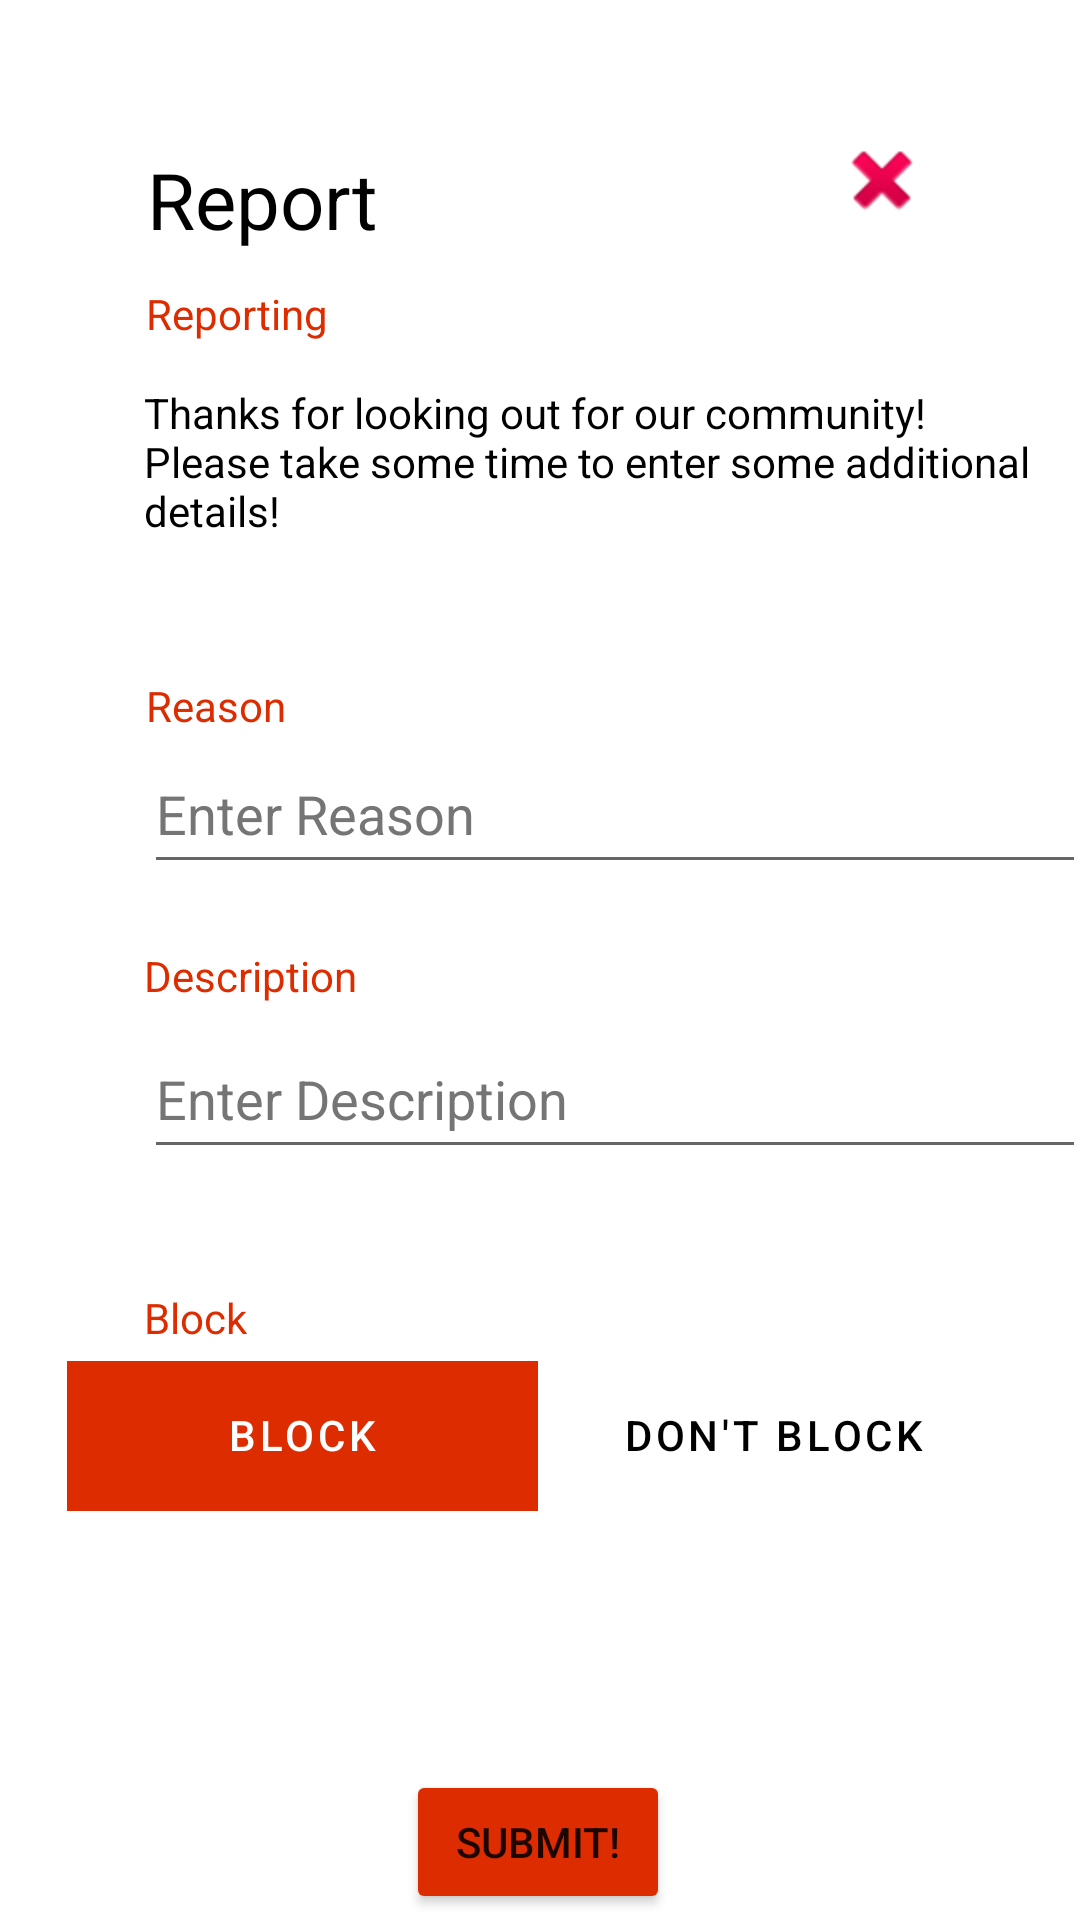

This screen was rendered from an Android layout file. Write that file and the resources it references.
<!-- AndroidManifest.xml: application theme Theme.JoinAlong -->
<!-- res/layout/activity_report.xml -->
<?xml version="1.0" encoding="utf-8"?>
<androidx.constraintlayout.widget.ConstraintLayout xmlns:android="http://schemas.android.com/apk/res/android"
    xmlns:app="http://schemas.android.com/apk/res-auto"
    xmlns:tools="http://schemas.android.com/tools"
    android:layout_width="match_parent"
    android:layout_height="match_parent"
    tools:context=".ReportActivity">

    <ImageButton
        android:id="@+id/reportCancelButton"
        android:layout_width="48dp"
        android:layout_height="48dp"
        android:layout_marginTop="36dp"
        android:background="#0000"
        android:contentDescription="@string/default_cancel_string"
        android:minHeight="48dp"
        android:outlineAmbientShadowColor="#0000"
        app:layout_constraintBottom_toTopOf="@+id/aboveTitleGuideline4"
        app:layout_constraintEnd_toEndOf="parent"
        app:layout_constraintHorizontal_bias="0.865"
        app:layout_constraintStart_toStartOf="parent"
        app:layout_constraintTop_toTopOf="parent"
        app:srcCompat="@android:drawable/ic_delete" />

    <androidx.constraintlayout.widget.Guideline
        android:id="@+id/aboveTitleGuideline3"
        android:layout_width="wrap_content"
        android:layout_height="wrap_content"
        android:orientation="horizontal"
        app:layout_constraintGuide_begin="48dp" />

    <androidx.constraintlayout.widget.Guideline
        android:id="@+id/aboveTitleGuideline4"
        android:layout_width="wrap_content"
        android:layout_height="wrap_content"
        android:orientation="horizontal"
        app:layout_constraintGuide_begin="84dp" />

    <androidx.constraintlayout.widget.Guideline
        android:id="@+id/leftMarginGuideline3"
        android:layout_width="wrap_content"
        android:layout_height="wrap_content"
        android:orientation="vertical"
        app:layout_constraintGuide_begin="48dp" />

    <androidx.constraintlayout.widget.Guideline
        android:id="@+id/rightMarginGuideline3"
        android:layout_width="wrap_content"
        android:layout_height="wrap_content"
        android:orientation="vertical"
        app:layout_constraintGuide_begin="362dp" />

    <TextView
        android:id="@+id/reportTitleTextView"
        android:layout_width="wrap_content"
        android:layout_height="wrap_content"
        android:text="@string/create_report_text"
        android:textColor="@color/black"
        android:textSize="26sp"
        app:layout_constraintBottom_toTopOf="@+id/aboveTitleGuideline4"
        app:layout_constraintEnd_toStartOf="@+id/rightMarginGuideline3"
        app:layout_constraintHorizontal_bias="0.004"
        app:layout_constraintStart_toStartOf="@+id/leftMarginGuideline3"
        app:layout_constraintTop_toTopOf="@+id/aboveTitleGuideline3"
        app:layout_constraintVertical_bias="1.0" />

    <TextView
        android:id="@+id/reportingSubtitleTextView"
        android:layout_width="wrap_content"
        android:layout_height="wrap_content"
        android:text="@string/reporting_subtitle"
        android:textColor="@color/orange"
        app:layout_constraintBottom_toTopOf="@+id/guideline5"
        app:layout_constraintEnd_toStartOf="@+id/rightMarginGuideline3"
        app:layout_constraintHorizontal_bias="0.003"
        app:layout_constraintStart_toStartOf="@+id/leftMarginGuideline3"
        app:layout_constraintTop_toTopOf="@+id/aboveTitleGuideline4"
        app:layout_constraintVertical_bias="0.647" />

    <androidx.constraintlayout.widget.Guideline
        android:id="@+id/guideline5"
        android:layout_width="wrap_content"
        android:layout_height="wrap_content"
        android:orientation="horizontal"
        app:layout_constraintGuide_begin="120dp" />

    <com.google.android.material.tabs.TabLayout
        android:id="@+id/homeEventDisplayTabLayout"
        android:layout_width="314dp"
        android:layout_height="51dp"
        app:layout_constraintBottom_toTopOf="@+id/submitReportButton"

        app:layout_constraintEnd_toEndOf="parent"
        app:layout_constraintHorizontal_bias="0.484"
        app:layout_constraintStart_toStartOf="parent"
        app:layout_constraintTop_toTopOf="@+id/guideline7"
        app:layout_constraintVertical_bias="0.303"
        app:tabIndicatorColor="@color/orange"
        app:tabIndicatorHeight="50dp"
        app:tabSelectedTextColor="@color/white"
        app:tabTextColor="@color/black">

        <com.google.android.material.tabs.TabItem
            android:id="@+id/block_option"
            android:layout_width="wrap_content"

            android:layout_height="wrap_content"
            android:text="@string/block_option" />

        <com.google.android.material.tabs.TabItem
            android:id="@+id/dontblock_option"
            android:layout_width="wrap_content"
            android:layout_height="wrap_content"
            android:text="@string/report_dont_block" />

    </com.google.android.material.tabs.TabLayout>

    <androidx.constraintlayout.widget.Guideline
        android:id="@+id/guideline6"
        android:layout_width="wrap_content"
        android:layout_height="wrap_content"
        android:orientation="horizontal"
        app:layout_constraintGuide_begin="225dp" />

    <TextView
        android:id="@+id/reportingMessage"
        android:layout_width="314dp"
        android:layout_height="wrap_content"
        android:text="@string/reporting_message"
        android:textColor="@color/black"
        app:layout_constraintBottom_toTopOf="@+id/guideline6"
        app:layout_constraintEnd_toStartOf="@+id/rightMarginGuideline3"
        app:layout_constraintHorizontal_bias="0.003"
        app:layout_constraintStart_toStartOf="@+id/leftMarginGuideline3"
        app:layout_constraintTop_toTopOf="@+id/guideline5"
        app:layout_constraintVertical_bias="0.151" />

    <EditText
        android:id="@+id/reportReasonEditText"
        android:layout_width="314dp"
        android:layout_height="50dp"
        android:ems="10"
        android:hint="@string/enter_reason_hint"
        android:inputType="textPersonName"
        android:text="@string/default_empty_string"
        android:textColor="@color/black"
        android:textColorHint="@color/grey"
        app:layout_constraintBottom_toTopOf="@+id/guideline8"
        app:layout_constraintEnd_toStartOf="@+id/rightMarginGuideline3"
        app:layout_constraintStart_toStartOf="@+id/leftMarginGuideline3"
        app:layout_constraintTop_toTopOf="@+id/guideline6"
        android:importantForAutofill="no" />

    <TextView
        android:id="@+id/reportReasonSubtitle"
        android:layout_width="wrap_content"
        android:layout_height="wrap_content"
        android:text="@string/reason_subtitle"
        android:textColor="@color/orange"
        app:layout_constraintBottom_toTopOf="@+id/reportReasonEditText"
        app:layout_constraintEnd_toStartOf="@+id/rightMarginGuideline3"
        app:layout_constraintHorizontal_bias="0.003"
        app:layout_constraintStart_toStartOf="@+id/leftMarginGuideline3"
        app:layout_constraintTop_toTopOf="@+id/guideline6"
        app:layout_constraintVertical_bias="1.0" />

    <androidx.constraintlayout.widget.Guideline
        android:id="@+id/guideline7"
        android:layout_width="wrap_content"
        android:layout_height="wrap_content"
        android:orientation="horizontal"
        app:layout_constraintGuide_begin="415dp" />

    <androidx.constraintlayout.widget.Guideline
        android:id="@+id/guideline8"
        android:layout_width="wrap_content"
        android:layout_height="wrap_content"
        android:orientation="horizontal"
        app:layout_constraintGuide_begin="314dp" />

    <EditText
        android:id="@+id/reportDescriptionEditText"
        android:layout_width="314dp"
        android:layout_height="50dp"
        android:ems="10"
        android:hint="@string/default_enter_description"
        android:importantForAutofill="no"
        android:inputType="textPersonName"
        android:text="@string/default_empty_string"
        android:textColorHint="@color/grey"
        app:layout_constraintBottom_toTopOf="@+id/guideline7"
        app:layout_constraintEnd_toStartOf="@+id/rightMarginGuideline3"
        app:layout_constraintStart_toStartOf="@+id/leftMarginGuideline3"
        app:layout_constraintTop_toTopOf="@+id/guideline8" />

    <TextView
        android:id="@+id/reportDescriptionSubtitle"
        android:layout_width="wrap_content"
        android:layout_height="wrap_content"
        android:layout_marginBottom="5dp"
        android:text="@string/description_subtitle"
        android:textColor="@color/orange"
        app:layout_constraintBottom_toTopOf="@+id/reportDescriptionEditText"
        app:layout_constraintEnd_toStartOf="@+id/rightMarginGuideline3"
        app:layout_constraintHorizontal_bias="0.0"
        app:layout_constraintStart_toStartOf="@+id/leftMarginGuideline3"
        app:layout_constraintTop_toTopOf="@+id/guideline8"
        app:layout_constraintVertical_bias="1.0" />

    <TextView
        android:id="@+id/reportBlockSubtitle"
        android:layout_width="wrap_content"
        android:layout_height="wrap_content"
        android:layout_marginBottom="4dp"
        android:text="@string/block_option"
        android:textColor="@color/orange"
        app:layout_constraintBottom_toTopOf="@+id/homeEventDisplayTabLayout"
        app:layout_constraintEnd_toStartOf="@+id/rightMarginGuideline3"
        app:layout_constraintHorizontal_bias="0.0"
        app:layout_constraintStart_toStartOf="@+id/leftMarginGuideline3"
        app:layout_constraintTop_toTopOf="@+id/guideline7"
        app:layout_constraintVertical_bias="1.0" />

    <Button
        android:id="@+id/submitReportButton"
        android:layout_width="wrap_content"
        android:layout_height="wrap_content"
        android:backgroundTint="@color/orange"
        android:text="@string/default_submit_string"
        app:layout_constraintBottom_toTopOf="@+id/guideline9"
        app:layout_constraintEnd_toEndOf="parent"
        app:layout_constraintHorizontal_bias="0.498"
        app:layout_constraintStart_toStartOf="parent"
        app:layout_constraintTop_toTopOf="@+id/guideline10" />

    <androidx.constraintlayout.widget.Guideline
        android:id="@+id/guideline9"
        android:layout_width="wrap_content"
        android:layout_height="wrap_content"
        android:orientation="horizontal"
        app:layout_constraintGuide_begin="682dp" />

    <androidx.constraintlayout.widget.Guideline
        android:id="@+id/guideline10"
        android:layout_width="wrap_content"
        android:layout_height="wrap_content"
        android:orientation="horizontal"
        app:layout_constraintGuide_begin="546dp" />
</androidx.constraintlayout.widget.ConstraintLayout>
<!-- resources referenced by this layout -->
<resources>
  <color name="black">#FF000000</color>
  <color name="grey">#757575</color>
  <color name="orange">#DD2C00</color>
  <color name="white">#FFFFFFFF</color>
  <string name="block_option">Block </string>
  <string name="create_report_text">Report</string>
  <string name="default_cancel_string">Cancel</string>
  <string name="default_empty_string" />
  <string name="default_enter_description">Enter Description</string>
  <string name="default_submit_string">Submit!</string>
  <string name="description_subtitle">Description</string>
  <string name="enter_reason_hint">Enter Reason</string>
  <string name="reason_subtitle">Reason</string>
  <string name="report_dont_block">Don\'t Block</string>
  <string name="reporting_message">Thanks for looking out for our community! \nPlease take some time to enter some additional details!</string>
  <string name="reporting_subtitle">Reporting</string>
  <style name="Theme.JoinAlong" parent="Theme.MaterialComponents.DayNight.DarkActionBar">
          
          <item name="colorPrimary">@color/orange_prim</item>
          <item name="colorPrimaryVariant">@color/orange_prim</item>
          <item name="colorOnPrimary">@color/white</item>
          
          <item name="colorSecondary">@color/orange_light</item>
          <item name="colorSecondaryVariant">@color/orange_light</item>
          <item name="colorOnSecondary">@color/black</item>
          
          <item name="android:statusBarColor" tools:targetApi="l">?attr/colorPrimaryVariant</item>
          
          <item name="windowActionBar">false</item>
          <item name="windowNoTitle">true</item>
          <item name="android:windowFullscreen">true</item>
          <item name="android:windowIsTranslucent">true</item>
  
  
          <item name="backgroundColor">@color/white</item>
          <item name="defaultSubtitleTextColor">@color/light_default_subtitle_color</item>
          <item name="defaultTextColor">@color/black</item>
          <item name="defaultWhiteWhite">@color/white</item>
          <item name="defaultBlackBlack">@color/black</item>
          <item name="chipColor">@color/light_chip_color</item>
          <item name="tabColor">@color/light_tab_color</item>
          <item name="backgroundGradientStartColor">@color/light_gradient_start</item>
          <item name="backgroundGradientCenterColor">@color/light_gradient_center</item>
          <item name="defaultStrokeColor">@color/light_stroke_color</item>
          <item name="buttonColor">@color/light_button_color</item>
          <item name="contrastingGreys">@color/grey</item>
  
      </style>
  <color name="orange_prim">#F44336</color>
  <color name="orange_light">#F89790</color>
  <color name="light_default_subtitle_color">#DD2C00</color>
  <color name="light_chip_color">@color/light_grey</color>
  <color name="light_tab_color">#DD2C00</color>
  <color name="light_gradient_start">#e64a19</color>
  <color name="light_gradient_center">#ffab91</color>
  <color name="light_stroke_color">@color/light_grey</color>
  <color name="light_button_color">#DD2C00</color>
  <color name="light_grey">#EAEAEA</color>
</resources>
